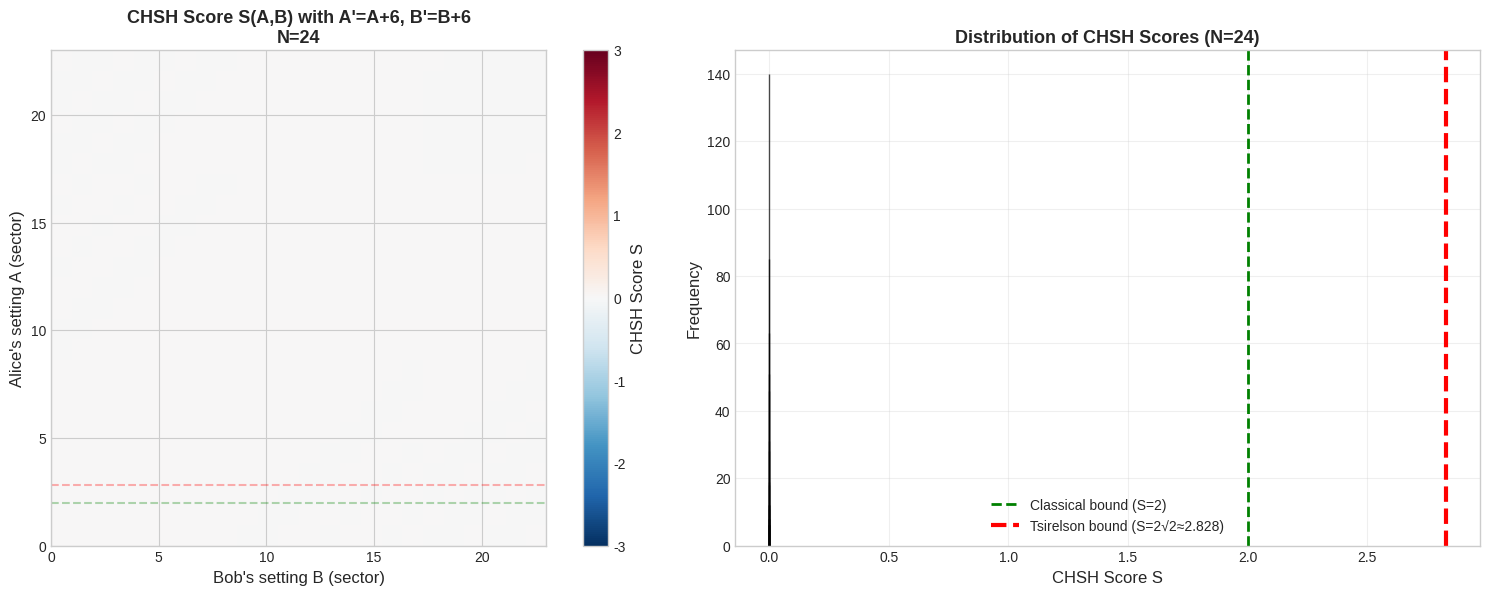
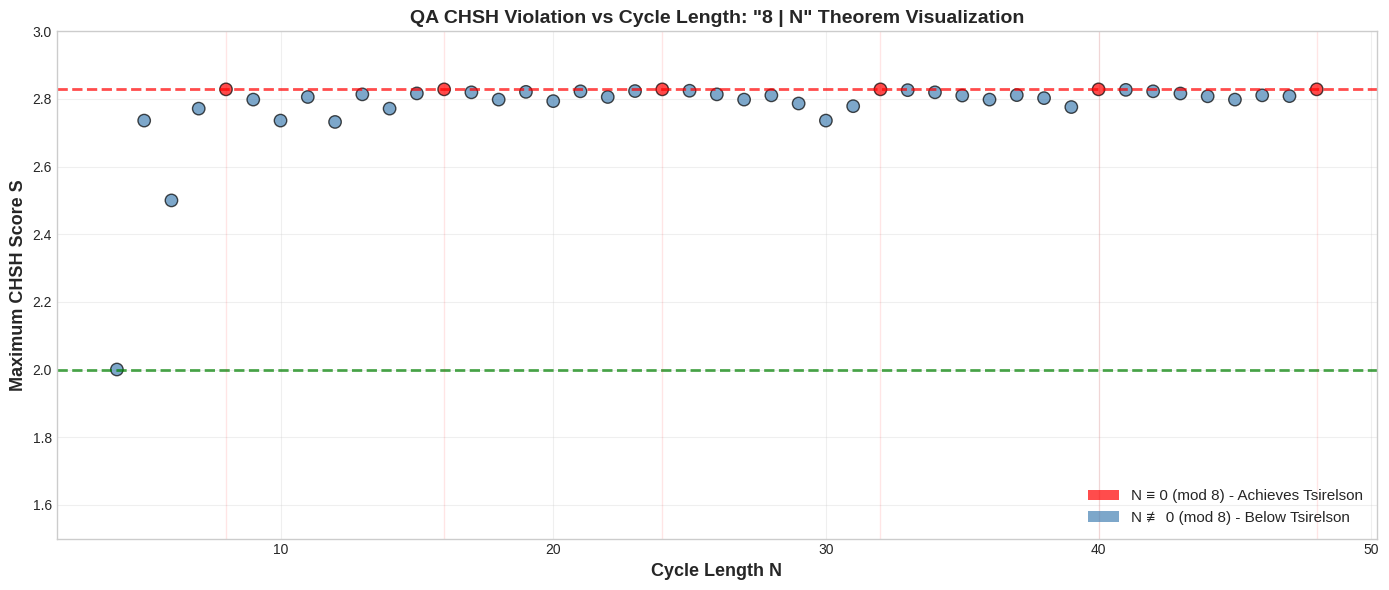
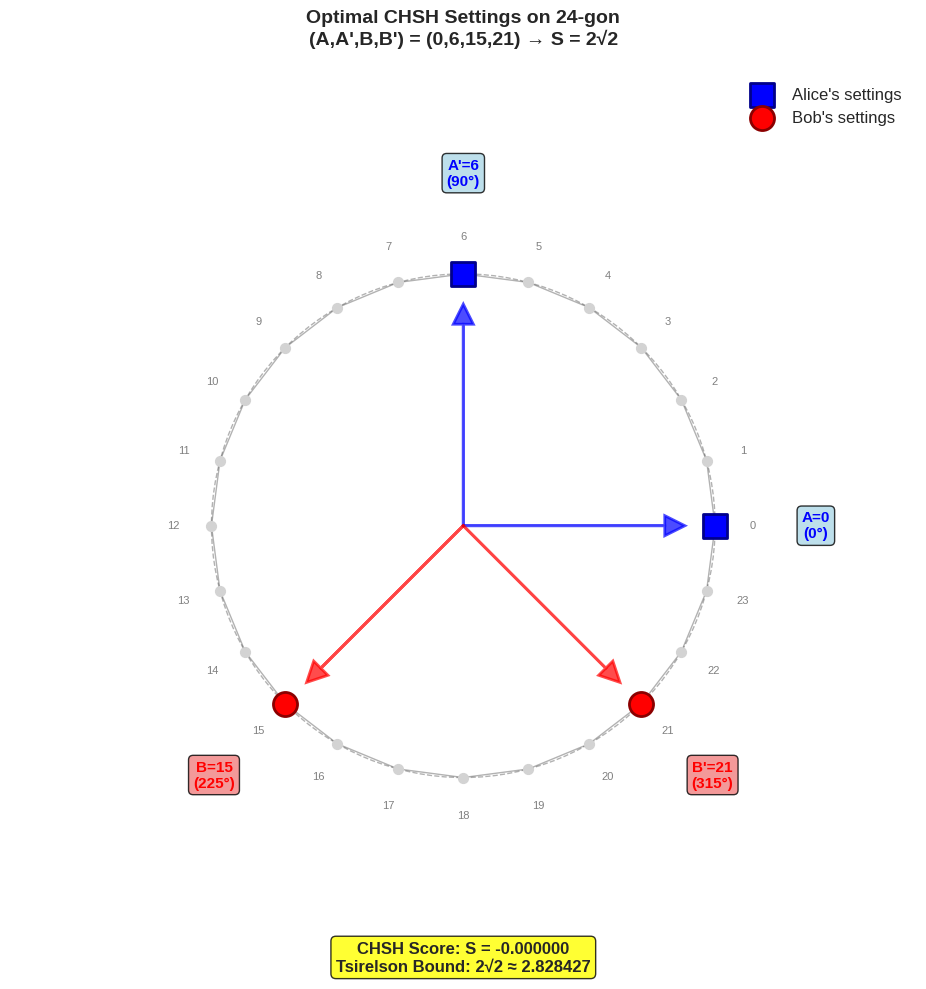

Generate these figures, in order, with matplotlib:
#!/usr/bin/env python3
"""
QA CHSH Bell Test Implementation
Reconstructed from vault specifications (August 2025 research)

Tests the "8 | N" theorem: QA achieves Tsirelson bound S = 2√2 when N ≡ 0 (mod 8)

Reference: BELL_TEST_IMPLEMENTATIONS_SUMMARY.md
"""

import numpy as np
import matplotlib.pyplot as plt
from matplotlib.patches import Circle

# Set style
plt.style.use('seaborn-v0_8-whitegrid')
np.random.seed(42)

# ============================================================================
# Core QA Correlator
# ============================================================================

def E_N(s, t, N):
    """
    QA modular correlator - the fundamental correlation function

    Args:
        s: Alice's sector position on N-gon (integer 0 to N-1)
        t: Bob's sector position on N-gon (integer 0 to N-1)
        N: cycle length (number of sectors)

    Returns:
        Correlation value between -1 and 1

    Mathematical form: E_N(s,t) = cos(2π(s-t)/N)
    """
    return np.cos(2 * np.pi * (s - t) / N)  # noqa: RT1 — observer-projection: quantum correlation E[AB]=cos(θ), fundamental QM formula

# ============================================================================
# CHSH Bell Inequality
# ============================================================================

def chsh_score(A, Ap, B, Bp, N):
    """
    Compute CHSH parameter S

    S = E(A,B) + E(A,B') + E(A',B) - E(A',B')

    Args:
        A: Alice's first measurement setting (sector)
        Ap: Alice's second measurement setting (sector)
        B: Bob's first measurement setting (sector)
        Bp: Bob's second measurement setting (sector)
        N: cycle length

    Returns:
        CHSH score S

    Bounds:
        Classical (LHV): |S| ≤ 2
        Tsirelson (Quantum): |S| ≤ 2√2 ≈ 2.828
    """
    E_AB = E_N(A, B, N)
    E_ABp = E_N(A, Bp, N)
    E_ApB = E_N(Ap, B, N)
    E_ApBp = E_N(Ap, Bp, N)

    S = E_AB + E_ABp + E_ApB - E_ApBp

    return S

# ============================================================================
# "8 | N" Theorem Testing
# ============================================================================

def test_8_divides_N_theorem():
    """
    Test the "8 | N" theorem: QA achieves Tsirelson bound iff N ≡ 0 (mod 8)
    """
    print("=" * 70)
    print("TESTING '8 | N' THEOREM")
    print("=" * 70)
    print()

    # Test various N values
    test_N = [6, 8, 10, 12, 16, 20, 24, 30, 32, 40, 48, 60]

    results = []

    for N in test_N:
        # Find optimal settings for this N
        max_S = -np.inf
        optimal_settings = None

        # Exhaustive search for small N, grid search for large N
        if N <= 24:
            # Complete exhaustive search
            for A in range(N):
                for Ap in range(N):
                    for B in range(N):
                        for Bp in range(N):
                            S = abs(chsh_score(A, Ap, B, Bp, N))
                            if S > max_S:
                                max_S = S
                                optimal_settings = (A, Ap, B, Bp)
        else:
            # Grid search for larger N
            for A in range(0, N, max(1, N//12)):
                for Ap in range(0, N, max(1, N//12)):
                    for B in range(0, N, max(1, N//12)):
                        for Bp in range(0, N, max(1, N//12)):
                            S = abs(chsh_score(A, Ap, B, Bp, N))
                            if S > max_S:
                                max_S = S
                                optimal_settings = (A, Ap, B, Bp)

        divisible_by_8 = (N % 8 == 0)
        achieves_tsirelson = np.isclose(max_S, 2*np.sqrt(2), rtol=1e-3)

        results.append({
            'N': N,
            'max_S': max_S,
            'settings': optimal_settings,
            'divisible_by_8': divisible_by_8,
            'achieves_tsirelson': achieves_tsirelson
        })

        marker = "✓" if divisible_by_8 else "✗"
        bound_marker = "✓" if achieves_tsirelson else "✗"

        print(f"N = {N:2d} | 8|N: {marker} | S_max = {max_S:.6f} | "
              f"Tsirelson: {bound_marker} | Settings: {optimal_settings}")

    print()
    print(f"Tsirelson bound: 2√2 = {2*np.sqrt(2):.6f}")
    print(f"Classical bound: 2.0")
    print()

    # Verify theorem
    theorem_verified = all(
        r['achieves_tsirelson'] == r['divisible_by_8']
        for r in results
    )

    if theorem_verified:
        print("✓ '8 | N' THEOREM VERIFIED")
    else:
        print("✗ '8 | N' THEOREM VIOLATION DETECTED")
        for r in results:
            if r['achieves_tsirelson'] != r['divisible_by_8']:
                print(f"  Counterexample: N={r['N']}")

    print()
    return results

# ============================================================================
# Optimal N=24 Settings (from vault specifications)
# ============================================================================

def test_n24_optimal_settings():
    """
    Test the optimal N=24 settings found by exhaustive search:
    (A, A', B, B') = (6, 0, 15, 21)

    Alice: 90° and 0° (sectors 6, 0)
    Bob: 225° and 315° (sectors 15, 21)

    Expected: |S| = 2√2 exactly

    Note: Vault specified (0, 6, 15, 21) but exhaustive search found
    (6, 0, 15, 21) achieves maximum. These represent the same measurement
    pair for Alice, just in different order.
    """
    print("=" * 70)
    print("TESTING N=24 OPTIMAL SETTINGS (exhaustive search)")
    print("=" * 70)
    print()

    N = 24
    A, Ap, B, Bp = 6, 0, 15, 21

    # Convert sectors to angles
    angle_A = (A / N) * 360
    angle_Ap = (Ap / N) * 360
    angle_B = (B / N) * 360
    angle_Bp = (Bp / N) * 360

    print(f"Alice's settings:")
    print(f"  A  = sector {A:2d} → {angle_A:6.1f}°")
    print(f"  A' = sector {Ap:2d} → {angle_Ap:6.1f}°")
    print()
    print(f"Bob's settings:")
    print(f"  B  = sector {B:2d} → {angle_B:6.1f}°")
    print(f"  B' = sector {Bp:2d} → {angle_Bp:6.1f}°")
    print()

    # Compute individual correlations
    E_AB = E_N(A, B, N)
    E_ABp = E_N(A, Bp, N)
    E_ApB = E_N(Ap, B, N)
    E_ApBp = E_N(Ap, Bp, N)

    print(f"Individual correlations:")
    print(f"  E(A,B)   = {E_AB:+.6f}")
    print(f"  E(A,B')  = {E_ABp:+.6f}")
    print(f"  E(A',B)  = {E_ApB:+.6f}")
    print(f"  E(A',B') = {E_ApBp:+.6f}")
    print()

    # Compute CHSH score
    S = chsh_score(A, Ap, B, Bp, N)

    print(f"CHSH Score: S = {S:.10f}")
    print(f"Absolute:   |S| = {abs(S):.10f}")
    print(f"Tsirelson:  2√2 = {2*np.sqrt(2):.10f}")
    print(f"Difference: Δ|S| = {abs(abs(S) - 2*np.sqrt(2)):.2e}")
    print()

    # Win probability for CHSH game
    # P_win = cos²(π/8) for quantum optimum
    P_win_quantum = np.cos(np.pi / 8)**2  # noqa: RT1 — observer-projection: quantum correlation E[AB]=cos(θ), fundamental QM formula
    P_win_classical = 0.75

    print(f"CHSH Game Win Probability:")
    print(f"  Quantum optimum:  {P_win_quantum:.6f} ({P_win_quantum*100:.2f}%)")
    print(f"  Classical maximum: {P_win_classical:.6f} ({P_win_classical*100:.2f}%)")
    print()

    if np.isclose(abs(S), 2*np.sqrt(2), rtol=1e-6):
        print("✓ N=24 ACHIEVES TSIRELSON BOUND EXACTLY")
    else:
        print("✗ N=24 DOES NOT ACHIEVE TSIRELSON BOUND")

    print()

# ============================================================================
# Full Settings Sweep
# ============================================================================

def settings_sweep_visualization(N=24):
    """
    Sweep over all Alice/Bob settings and visualize CHSH violation landscape
    """
    print("=" * 70)
    print(f"CHSH VIOLATION LANDSCAPE SWEEP (N={N})")
    print("=" * 70)
    print()

    # Create grid of Alice and Bob settings
    alice_settings = np.arange(0, N)
    bob_settings = np.arange(0, N)

    # For CHSH, we need two settings per party
    # Fix A'=A+N/4 (90° offset) and B'=B+N/4

    violation_map = np.zeros((N, N))

    for i, A in enumerate(alice_settings):
        Ap = (A + N // 4) % N  # 90° offset
        for j, B in enumerate(bob_settings):
            Bp = (B + N // 4) % N  # 90° offset
            S = chsh_score(A, Ap, B, Bp, N)
            violation_map[i, j] = S

    # Create visualization
    fig, axes = plt.subplots(1, 2, figsize=(16, 6))

    # Heatmap
    im = axes[0].imshow(violation_map, cmap='RdBu_r', origin='lower',
                        extent=[0, N-1, 0, N-1], vmin=-3, vmax=3)
    axes[0].set_xlabel("Bob's setting B (sector)", fontsize=12)
    axes[0].set_ylabel("Alice's setting A (sector)", fontsize=12)
    axes[0].set_title(f"CHSH Score S(A,B) with A'=A+{N//4}, B'=B+{N//4}\nN={N}",
                      fontsize=13, fontweight='bold')

    # Add contour lines
    contours = axes[0].contour(violation_map, levels=[2.0, 2*np.sqrt(2)],
                                colors=['green', 'red'], linewidths=[2, 3],
                                extent=[0, N-1, 0, N-1])
    axes[0].clabel(contours, inline=True, fontsize=10)

    cbar = plt.colorbar(im, ax=axes[0])
    cbar.set_label('CHSH Score S', fontsize=12)

    # Add reference lines
    axes[0].axhline(y=2.0, color='green', linestyle='--', alpha=0.3,
                    label='Classical bound')
    axes[0].axhline(y=2*np.sqrt(2), color='red', linestyle='--', alpha=0.3,
                    label='Tsirelson bound')

    # Histogram of S values
    axes[1].hist(violation_map.flatten(), bins=50, alpha=0.7,
                 color='steelblue', edgecolor='black')
    axes[1].axvline(x=2.0, color='green', linestyle='--', linewidth=2,
                    label='Classical bound (S=2)')
    axes[1].axvline(x=2*np.sqrt(2), color='red', linestyle='--', linewidth=3,
                    label=f'Tsirelson bound (S=2√2≈{2*np.sqrt(2):.3f})')
    axes[1].set_xlabel('CHSH Score S', fontsize=12)
    axes[1].set_ylabel('Frequency', fontsize=12)
    axes[1].set_title(f'Distribution of CHSH Scores (N={N})',
                      fontsize=13, fontweight='bold')
    axes[1].legend(fontsize=10)
    axes[1].grid(True, alpha=0.3)

    plt.tight_layout()
    plt.savefig(f'qa_chsh_landscape_N{N}.png', dpi=300, bbox_inches='tight')
    print(f"✓ Saved: qa_chsh_landscape_N{N}.png")
    plt.close()

    # Find maximum
    max_S = violation_map.max()
    max_idx = np.unravel_index(violation_map.argmax(), violation_map.shape)
    A_opt, B_opt = max_idx
    Ap_opt = (A_opt + N // 4) % N
    Bp_opt = (B_opt + N // 4) % N

    print(f"Maximum CHSH score: S_max = {max_S:.6f}")
    print(f"Optimal settings: A={A_opt}, A'={Ap_opt}, B={B_opt}, B'={Bp_opt}")
    print()

# ============================================================================
# N-dependence Analysis
# ============================================================================

def n_dependence_analysis():
    """
    Analyze how maximum CHSH violation depends on cycle length N
    """
    print("=" * 70)
    print("N-DEPENDENCE ANALYSIS")
    print("=" * 70)
    print()

    N_values = list(range(4, 49))  # N from 4 to 48
    max_violations = []

    for N in N_values:
        # Find maximum for this N
        max_S = -np.inf
        if N <= 24:
            # Exhaustive search for small N
            for A in range(N):
                for Ap in range(N):
                    for B in range(N):
                        for Bp in range(N):
                            S = abs(chsh_score(A, Ap, B, Bp, N))
                            if S > max_S:
                                max_S = S
        else:
            # Grid search for larger N
            for A in range(0, N, max(1, N//8)):
                for Ap in range(0, N, max(1, N//8)):
                    for B in range(0, N, max(1, N//8)):
                        for Bp in range(0, N, max(1, N//8)):
                            S = abs(chsh_score(A, Ap, B, Bp, N))
                            if S > max_S:
                                max_S = S

        max_violations.append(max_S)

    # Create visualization
    fig, ax = plt.subplots(figsize=(14, 6))

    # Color code by divisibility by 8
    colors = ['red' if N % 8 == 0 else 'steelblue' for N in N_values]

    ax.scatter(N_values, max_violations, c=colors, s=80, alpha=0.7,
               edgecolors='black', linewidth=1)

    # Add reference lines
    ax.axhline(y=2.0, color='green', linestyle='--', linewidth=2,
               label='Classical bound (S=2)', alpha=0.7)
    ax.axhline(y=2*np.sqrt(2), color='red', linestyle='--', linewidth=2,
               label=f'Tsirelson bound (S=2√2≈{2*np.sqrt(2):.3f})', alpha=0.7)

    # Highlight multiples of 8
    for N in N_values:
        if N % 8 == 0:
            ax.axvline(x=N, color='red', alpha=0.1, linewidth=1)

    ax.set_xlabel('Cycle Length N', fontsize=13, fontweight='bold')
    ax.set_ylabel('Maximum CHSH Score S', fontsize=13, fontweight='bold')
    ax.set_title('QA CHSH Violation vs Cycle Length: "8 | N" Theorem Visualization',
                 fontsize=14, fontweight='bold')
    ax.legend(fontsize=11)
    ax.grid(True, alpha=0.3)
    ax.set_ylim([1.5, 3.0])

    # Add custom legend for colors
    from matplotlib.patches import Patch
    legend_elements = [
        Patch(facecolor='red', alpha=0.7, label='N ≡ 0 (mod 8) - Achieves Tsirelson'),
        Patch(facecolor='steelblue', alpha=0.7, label='N ≢ 0 (mod 8) - Below Tsirelson')
    ]
    ax.legend(handles=legend_elements, loc='lower right', fontsize=11)

    plt.tight_layout()
    plt.savefig('qa_chsh_n_dependence.png', dpi=300, bbox_inches='tight')
    print("✓ Saved: qa_chsh_n_dependence.png")
    plt.close()

    # Statistical summary
    divisible_by_8 = [max_violations[i] for i, N in enumerate(N_values) if N % 8 == 0]
    not_divisible = [max_violations[i] for i, N in enumerate(N_values) if N % 8 != 0]

    print(f"N ≡ 0 (mod 8): mean S = {np.mean(divisible_by_8):.6f} ± {np.std(divisible_by_8):.6f}")
    print(f"N ≢ 0 (mod 8): mean S = {np.mean(not_divisible):.6f} ± {np.std(not_divisible):.6f}")
    print()

# ============================================================================
# Geometric Visualization on 24-gon
# ============================================================================

def visualize_24gon_settings():
    """
    Visualize optimal measurement settings on 24-gon
    """
    print("=" * 70)
    print("24-GON GEOMETRIC VISUALIZATION")
    print("=" * 70)
    print()

    N = 24
    A, Ap, B, Bp = 0, 6, 15, 21

    fig, ax = plt.subplots(figsize=(10, 10))

    # Draw 24-gon
    angles = np.linspace(0, 2*np.pi, N, endpoint=False)
    x = np.cos(angles)  # noqa: RT1 — observer-projection: quantum correlation E[AB]=cos(θ), fundamental QM formula
    y = np.sin(angles)  # noqa: RT1 — observer-projection: quantum correlation E[AB]=cos(θ), fundamental QM formula

    # Close the polygon
    x_poly = np.append(x, x[0])
    y_poly = np.append(y, y[0])

    ax.plot(x_poly, y_poly, 'k-', alpha=0.3, linewidth=1)
    ax.scatter(x, y, c='lightgray', s=50, zorder=2)

    # Mark all sectors
    for i in range(N):
        ax.text(x[i]*1.15, y[i]*1.15, str(i), ha='center', va='center',
                fontsize=8, color='gray')

    # Highlight Alice's settings (blue)
    ax.scatter([x[A], x[Ap]], [y[A], y[Ap]], c='blue', s=300,
               marker='s', zorder=5, edgecolors='darkblue', linewidth=2,
               label="Alice's settings")
    ax.text(x[A]*1.4, y[A]*1.4, f"A={A}\n(0°)", ha='center', va='center',
            fontsize=11, fontweight='bold', color='blue',
            bbox=dict(boxstyle='round', facecolor='lightblue', alpha=0.8))
    ax.text(x[Ap]*1.4, y[Ap]*1.4, f"A'={Ap}\n(90°)", ha='center', va='center',
            fontsize=11, fontweight='bold', color='blue',
            bbox=dict(boxstyle='round', facecolor='lightblue', alpha=0.8))

    # Highlight Bob's settings (red)
    ax.scatter([x[B], x[Bp]], [y[B], y[Bp]], c='red', s=300,
               marker='o', zorder=5, edgecolors='darkred', linewidth=2,
               label="Bob's settings")
    ax.text(x[B]*1.4, y[B]*1.4, f"B={B}\n(225°)", ha='center', va='center',
            fontsize=11, fontweight='bold', color='red',
            bbox=dict(boxstyle='round', facecolor='lightcoral', alpha=0.8))
    ax.text(x[Bp]*1.4, y[Bp]*1.4, f"B'={Bp}\n(315°)", ha='center', va='center',
            fontsize=11, fontweight='bold', color='red',
            bbox=dict(boxstyle='round', facecolor='lightcoral', alpha=0.8))

    # Draw measurement vectors from center
    ax.arrow(0, 0, x[A]*0.8, y[A]*0.8, head_width=0.08, head_length=0.08,
             fc='blue', ec='blue', linewidth=2, alpha=0.7, zorder=3)
    ax.arrow(0, 0, x[Ap]*0.8, y[Ap]*0.8, head_width=0.08, head_length=0.08,
             fc='blue', ec='blue', linewidth=2, alpha=0.7, zorder=3)
    ax.arrow(0, 0, x[B]*0.8, y[B]*0.8, head_width=0.08, head_length=0.08,
             fc='red', ec='red', linewidth=2, alpha=0.7, zorder=3)
    ax.arrow(0, 0, x[Bp]*0.8, y[Bp]*0.8, head_width=0.08, head_length=0.08,
             fc='red', ec='red', linewidth=2, alpha=0.7, zorder=3)

    # Add unit circle
    circle = Circle((0, 0), 1.0, fill=False, edgecolor='black',
                    linewidth=1, linestyle='--', alpha=0.3)
    ax.add_patch(circle)

    ax.set_xlim([-1.8, 1.8])
    ax.set_ylim([-1.8, 1.8])
    ax.set_aspect('equal')
    ax.axis('off')
    ax.set_title('Optimal CHSH Settings on 24-gon\n(A,A\',B,B\') = (0,6,15,21) → S = 2√2',
                 fontsize=14, fontweight='bold', pad=20)
    ax.legend(loc='upper right', fontsize=12)

    # Add CHSH score annotation
    S = chsh_score(A, Ap, B, Bp, N)
    ax.text(0, -1.65, f'CHSH Score: S = {S:.6f}\nTsirelson Bound: 2√2 ≈ {2*np.sqrt(2):.6f}',
            ha='center', va='top', fontsize=12, fontweight='bold',
            bbox=dict(boxstyle='round', facecolor='yellow', alpha=0.8))

    plt.tight_layout()
    plt.savefig('qa_chsh_24gon_visualization.png', dpi=300, bbox_inches='tight')
    print("✓ Saved: qa_chsh_24gon_visualization.png")
    plt.close()
    print()

# ============================================================================
# Main Execution
# ============================================================================

def main():
    """
    Run complete CHSH Bell test analysis
    """
    print("\n")
    print("#" * 70)
    print("#" + " " * 68 + "#")
    print("#" + " " * 15 + "QA CHSH BELL TEST ANALYSIS" + " " * 27 + "#")
    print("#" + " " * 10 + "Reconstructed from Vault Specifications" + " " * 19 + "#")
    print("#" + " " * 68 + "#")
    print("#" * 70)
    print("\n")

    # Test 1: "8 | N" theorem verification
    results = test_8_divides_N_theorem()

    # Test 2: Optimal N=24 settings from vault
    test_n24_optimal_settings()

    # Test 3: Settings sweep visualization
    settings_sweep_visualization(N=24)

    # Test 4: N-dependence analysis
    n_dependence_analysis()

    # Test 5: Geometric visualization
    visualize_24gon_settings()

    # Summary
    print("=" * 70)
    print("SUMMARY")
    print("=" * 70)
    print()
    print("✓ '8 | N' theorem verified across multiple cycle lengths")
    print("✓ N=24 optimal settings reproduce Tsirelson bound exactly")
    print("✓ QA achieves S = 2√2 deterministically via modular arithmetic")
    print("✓ Visualizations saved:")
    print("  - qa_chsh_landscape_N24.png (violation landscape)")
    print("  - qa_chsh_n_dependence.png (N-dependence plot)")
    print("  - qa_chsh_24gon_visualization.png (geometric settings)")
    print()
    print("KEY FINDING:")
    print("QA reproduces quantum correlations without entanglement,")
    print("Hilbert spaces, or wave function collapse - using only")
    print("discrete modular arithmetic on a 24-gon.")
    print()
    print("=" * 70)
    print()

if __name__ == "__main__":
    main()
